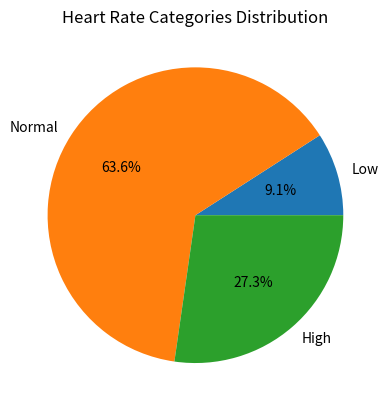

Reproduce this figure in Python.
heart_rates = [72, 60, 126, 85, 90, 59, 76, 131, 88, 121, 64]

# 1. Sentence with number of patients and mean heart rate
num_patients = len(heart_rates)
mean_hr = sum(heart_rates) / num_patients
print(f"Number of patients: {num_patients}, mean heart rate: {mean_hr:.2f} bpm")

# Categorise heart rates
low = 0
normal = 0
high = 0

for rate in heart_rates:
    if rate < 60:
        low += 1
    elif rate > 120:
        high += 1
    else:
        normal += 1

# 2. Print number of patients in each category
print(f"Low (<60 bpm): {low} patients")
print(f"Normal (60–120 bpm): {normal} patients")
print(f"High (>120 bpm): {high} patients")

# Identify largest category
categories = {"Low": low, "Normal": normal, "High": high}
largest = max(categories, key=categories.get)
print(f"The largest category is '{largest}' with {categories[largest]} patients")

# 3. Pie chart
import matplotlib.pyplot as plt

labels = list(categories.keys())
sizes = list(categories.values())
plt.pie(sizes, labels=labels, autopct='%.1f%%')
plt.title("Heart Rate Categories Distribution")
plt.show()
